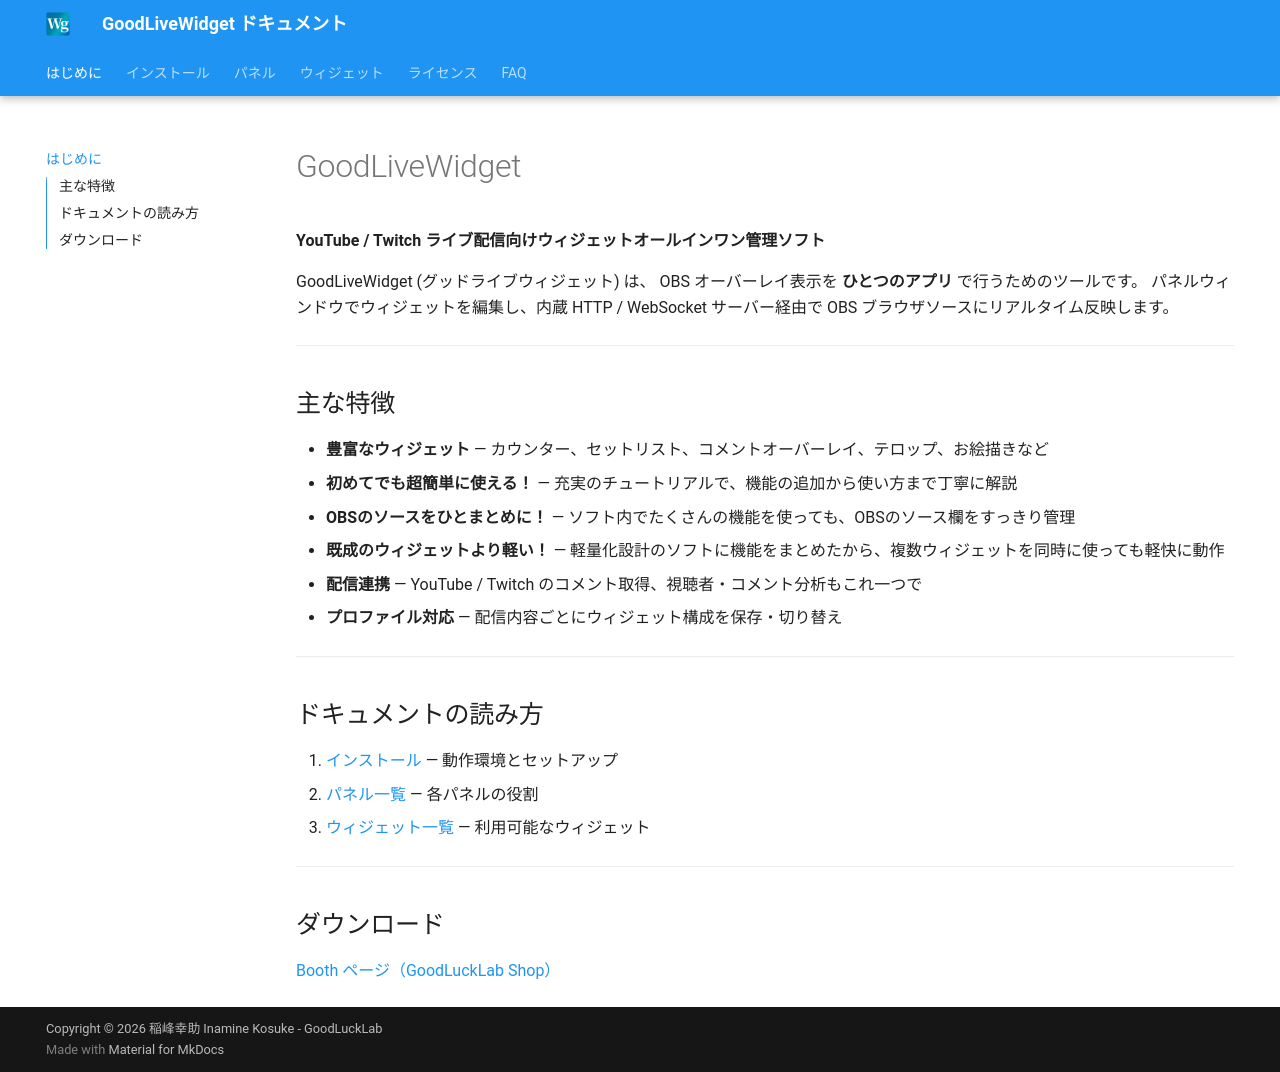

repository: zainnstar/GoodLiveWidget_Document · page: index.html · generator: mkdocs

# GoodLiveWidget

**YouTube / Twitch ライブ配信向けウィジェットオールインワン管理ソフト**

GoodLiveWidget (グッドライブウィジェット) は、 OBS オーバーレイ表示を **ひとつのアプリ** で行うためのツールです。
パネルウィンドウでウィジェットを編集し、内蔵 HTTP / WebSocket サーバー経由で OBS ブラウザソースにリアルタイム反映します。

---

## 主な特徴

- **豊富なウィジェット** — カウンター、セットリスト、コメントオーバーレイ、テロップ、お絵描きなど
- **初めてでも超簡単に使える！** — 充実のチュートリアルで、機能の追加から使い方まで丁寧に解説
- **OBSのソースをひとまとめに！** — ソフト内でたくさんの機能を使っても、OBSのソース欄をすっきり管理
- **既成のウィジェットより軽い！** — 軽量化設計のソフトに機能をまとめたから、複数ウィジェットを同時に使っても軽快に動作
- **配信連携** — YouTube / Twitch のコメント取得、視聴者・コメント分析もこれ一つで
- **プロファイル対応** — 配信内容ごとにウィジェット構成を保存・切り替え

---

## ドキュメントの読み方

1. [インストール](installation.md) — 動作環境とセットアップ
2. [パネル一覧](panels/overview.md) — 各パネルの役割
3. [ウィジェット一覧](widgets/overview.md) — 利用可能なウィジェット

---

## ダウンロード

[Booth ページ（GoodLuckLab Shop）](https://goodlucklabshop.booth.pm/)
